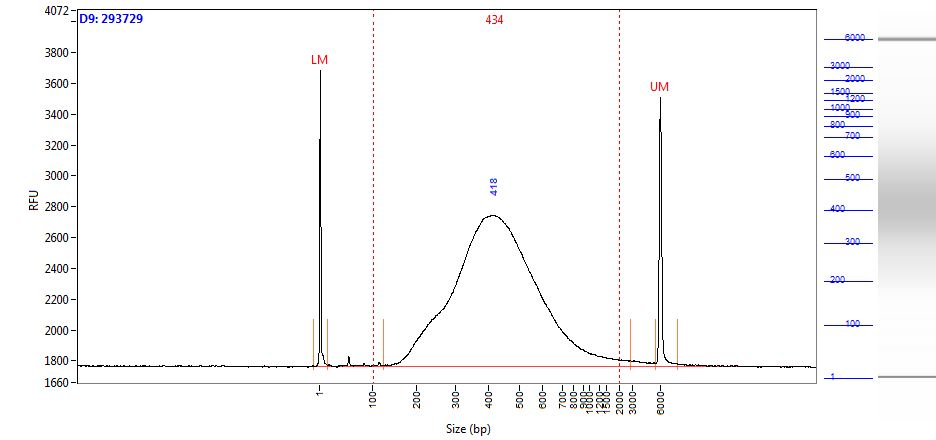

Values plotted in this chart, from the file beside it:
Size (bp), Intensity
0.58, 1923
1.00, 1677
2.00, 1159
2.42, 649.8
2.84, 316.8
3.26, 156.6
3.68, 126.2
4.10, 95.84
4.52, 76.27
4.94, 70.73
5.36, 70.04
5.79, 71.15
6.21, 71.64
6.63, 69.14
7.05, 62.58
7.47, 52.80
7.89, 42.00
8.31, 32.31
8.73, 24.81
9.15, 19.91
9.57, 18.77
9.99, 17.63
10.41, 17.25
10.83, 17.50
11.25, 17.35
11.67, 16.65
12.09, 15.72
12.52, 14.33
12.94, 12.10
13.36, 9.52
13.78, 7.32
14.20, 5.93
14.62, 5.81
15.04, 6.85
15.46, 7.62
15.88, 8.39
16.30, 10.09
16.72, 11.76
17.14, 12.62
17.56, 12.33
17.98, 11.56
18.40, 10.69
18.82, 9.53
19.24, 8.55
19.67, 8.28
20.09, 8.35
20.51, 7.96
20.93, 6.79
21.35, 5.99
21.77, 5.19
22.19, 3.98
22.61, 3.46
23.03, 3.15
23.45, 2.82
23.87, 2.79
24.29, 2.68
24.71, 2.10
25.13, 1.92
25.55, 2.43
25.97, 2.42
... 1,938 more rows
